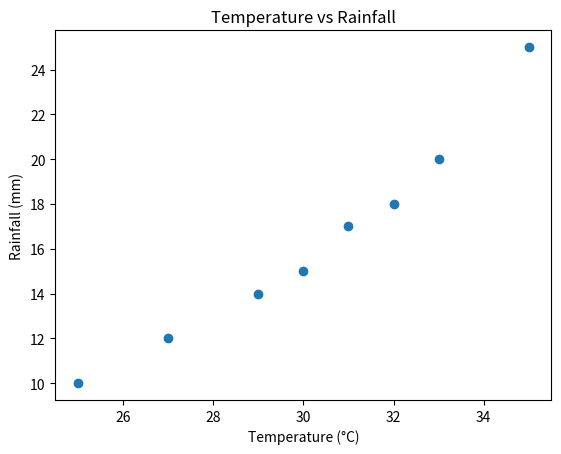

Write the Python code that produced this figure.
import numpy as np
import matplotlib.pyplot as plt

# Temperature data (°C)
temperature = np.array([25, 27, 30, 32, 35, 33, 31, 29])

# Rainfall data (mm)
rainfall = np.array([10, 12, 15, 18, 25, 20, 17, 14])

# Calculate correlation coefficient
correlation_matrix = np.corrcoef(temperature, rainfall)
correlation = correlation_matrix[0,1]

print("Correlation Coefficient:", correlation)

# Scatter plot
plt.scatter(temperature, rainfall)
plt.title("Temperature vs Rainfall")
plt.xlabel("Temperature (°C)")
plt.ylabel("Rainfall (mm)")
plt.show()
